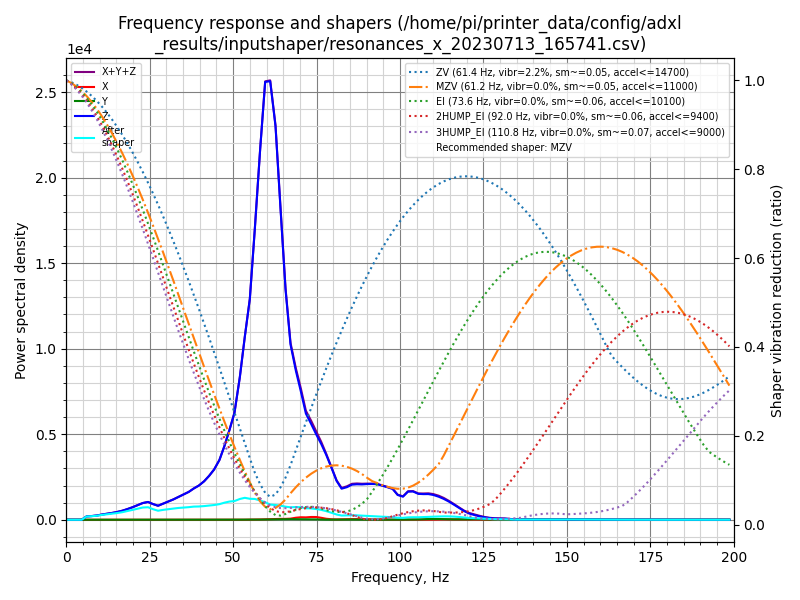

The table this chart was drawn from, first rows:
freq, psd_x, psd_y, psd_z, psd_xyz
0.0, 4.252e+00, 2.974e+00, 4.395e+02, 4.467e+02
1.5, 1.108e+01, 1.200e+01, 2.608e+02, 2.839e+02
3.1, 1.098e+01, 1.279e+01, 2.675e+01, 5.052e+01
4.6, 1.182e+01, 1.380e+01, 3.204e+02, 3.460e+02
6.1, 1.250e+01, 1.747e+01, 1.213e+03, 1.243e+03
7.6, 1.303e+01, 2.195e+01, 1.640e+03, 1.675e+03
9.2, 1.318e+01, 1.937e+01, 2.306e+03, 2.338e+03
10.7, 1.561e+01, 2.094e+01, 3.283e+03, 3.320e+03
12.2, 1.670e+01, 2.347e+01, 4.315e+03, 4.355e+03
13.8, 1.612e+01, 2.417e+01, 5.545e+03, 5.586e+03
15.3, 1.652e+01, 2.107e+01, 7.029e+03, 7.066e+03
16.8, 1.705e+01, 1.901e+01, 8.912e+03, 8.948e+03
18.3, 1.815e+01, 2.131e+01, 1.144e+04, 1.148e+04
19.9, 1.893e+01, 2.327e+01, 1.470e+04, 1.475e+04
21.4, 1.839e+01, 2.558e+01, 1.837e+04, 1.841e+04
22.9, 1.848e+01, 2.436e+01, 2.243e+04, 2.247e+04
24.5, 2.144e+01, 2.342e+01, 2.558e+04, 2.562e+04
26.0, 2.254e+01, 2.883e+01, 2.389e+04, 2.394e+04
27.5, 1.780e+01, 2.666e+01, 2.258e+04, 2.263e+04
29.0, 1.715e+01, 2.185e+01, 2.734e+04, 2.738e+04
30.6, 1.940e+01, 2.316e+01, 3.269e+04, 3.273e+04
32.1, 2.545e+01, 2.487e+01, 3.829e+04, 3.834e+04
33.6, 2.442e+01, 2.541e+01, 4.483e+04, 4.488e+04
35.2, 2.497e+01, 2.164e+01, 5.208e+04, 5.213e+04
36.7, 2.851e+01, 1.956e+01, 5.992e+04, 5.996e+04
38.2, 3.249e+01, 2.077e+01, 7.001e+04, 7.006e+04
39.7, 3.094e+01, 2.393e+01, 7.940e+04, 7.946e+04
41.3, 2.460e+01, 2.912e+01, 9.308e+04, 9.313e+04
42.8, 2.028e+01, 3.323e+01, 1.101e+05, 1.101e+05
44.3, 1.581e+01, 3.419e+01, 1.304e+05, 1.305e+05
45.9, 1.571e+01, 4.158e+01, 1.609e+05, 1.609e+05
47.4, 2.407e+01, 5.725e+01, 2.049e+05, 2.050e+05
48.9, 4.473e+01, 8.415e+01, 2.573e+05, 2.574e+05
50.4, 9.554e+01, 1.347e+02, 3.157e+05, 3.159e+05
52.0, 1.790e+02, 2.586e+02, 4.337e+05, 4.341e+05
53.5, 2.011e+02, 4.893e+02, 5.733e+05, 5.740e+05
55.0, 3.623e+02, 4.989e+02, 7.109e+05, 7.117e+05
56.5, 6.755e+02, 4.244e+02, 9.622e+05, 9.633e+05
58.1, 9.891e+02, 5.558e+02, 1.261e+06, 1.262e+06
59.6, 1.545e+03, 7.987e+02, 1.528e+06, 1.530e+06
61.1, 2.050e+03, 1.115e+03, 1.569e+06, 1.572e+06
62.7, 2.651e+03, 1.453e+03, 1.444e+06, 1.448e+06
64.2, 3.234e+03, 1.716e+03, 1.168e+06, 1.173e+06
65.7, 3.365e+03, 2.061e+03, 8.857e+05, 8.911e+05
67.2, 4.374e+03, 2.176e+03, 6.890e+05, 6.956e+05
68.8, 8.132e+03, 2.059e+03, 5.997e+05, 6.099e+05
70.3, 1.019e+04, 2.058e+03, 5.274e+05, 5.397e+05
71.8, 9.991e+03, 1.929e+03, 4.463e+05, 4.582e+05
73.4, 1.185e+04, 1.922e+03, 4.109e+05, 4.247e+05
74.9, 1.199e+04, 1.527e+03, 3.741e+05, 3.876e+05
76.4, 8.701e+03, 8.662e+02, 3.387e+05, 3.483e+05
77.9, 4.552e+03, 4.988e+02, 2.955e+05, 3.006e+05
79.5, 2.187e+03, 6.501e+02, 2.406e+05, 2.435e+05
81.0, 1.619e+03, 9.245e+02, 1.842e+05, 1.868e+05
82.5, 2.212e+03, 1.200e+03, 1.500e+05, 1.534e+05
84.1, 3.093e+03, 1.251e+03, 1.604e+05, 1.647e+05
85.6, 3.376e+03, 9.133e+02, 1.758e+05, 1.801e+05
87.1, 3.509e+03, 7.287e+02, 1.808e+05, 1.850e+05
88.6, 3.094e+03, 4.362e+02, 1.832e+05, 1.867e+05
90.2, 2.152e+03, 3.229e+02, 1.884e+05, 1.909e+05
... 71 more rows
